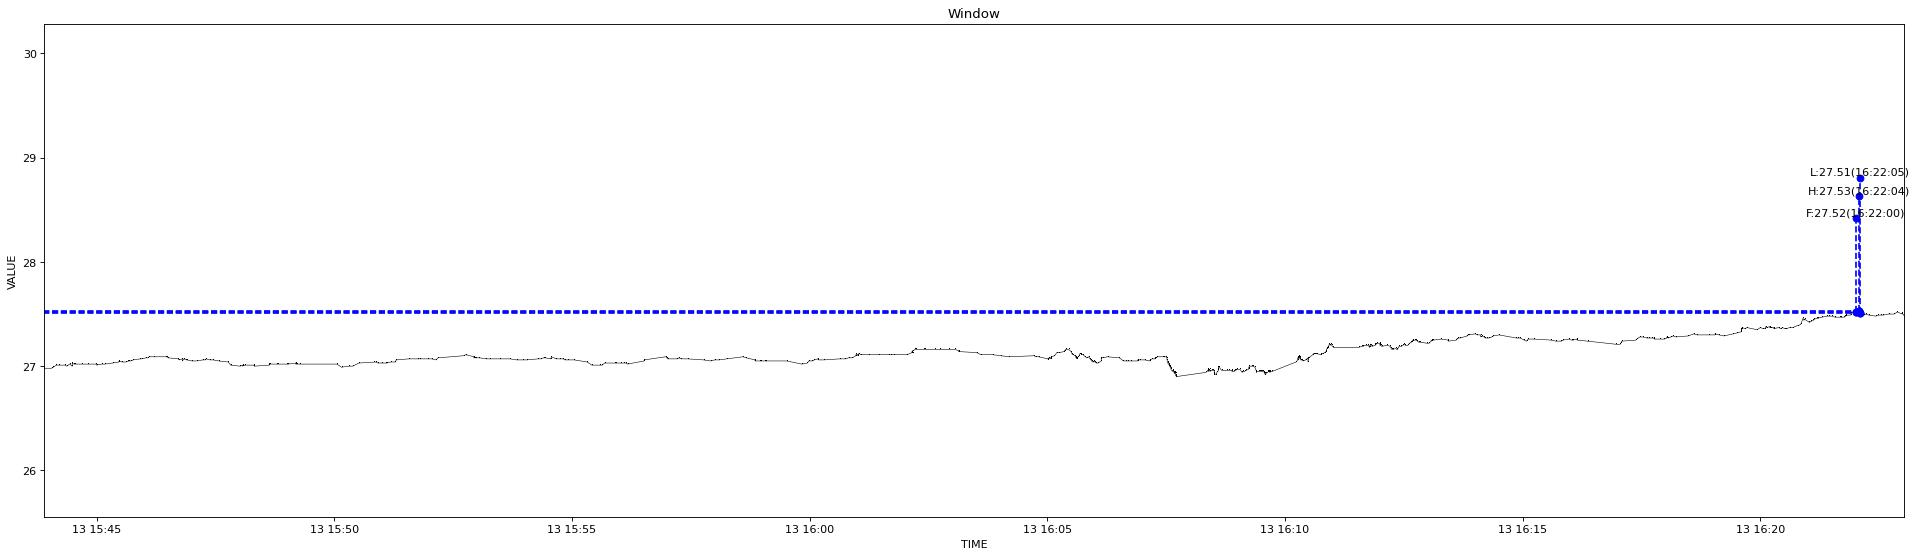

Values plotted in this chart, from the file beside it:
1639381434342, 26.98
1639381443218, 26.98
1639381445180, 26.99
1639381449249, 27.01
1639381452617, 27.01
1639381460994, 27.01
1639381462384, 27
1639381466007, 27.02
1639381469469, 27
1639381469586, 27.03
1639381469718, 27.03
1639381471321, 27.02
1639381473457, 27.02
1639381482495, 27.02
1639381489763, 27.02
1639381499885, 27.02
1639381500536, 27.01
1639381506496, 27.02
1639381510282, 27.02
1639381510402, 27.02
1639381520296, 27.03
1639381528147, 27.04
1639381528829, 27.05
1639381532220, 27.04
1639381532356, 27.04
1639381537085, 27.04
1639381540168, 27.05
1639381541109, 27.05
1639381543078, 27.05
1639381546554, 27.06
1639381555792, 27.07
1639381557592, 27.07
1639381562605, 27.08
1639381565622, 27.08
1639381566718, 27.09
1639381572796, 27.09
1639381587990, 27.09
1639381589401, 27.09
1639381590055, 27.08
1639381603241, 27.07
1639381604923, 27.06
1639381608000, 27.07
1639381608599, 27.05
1639381610895, 27.07
1639381613451, 27.06
1639381613929, 27.06
1639381614046, 27.06
1639381620377, 27.05
1639381626865, 27.05
1639381634340, 27.06
1639381634917, 27.06
1639381637781, 27.06
1639381637926, 27.06
1639381638046, 27.07
1639381643554, 27.06
1639381647124, 27.06
1639381654100, 27.05
1639381666782, 27.04
1639381669329, 27.01
1639381681703, 27
1639381684200, 27.01
... 654 more rows
